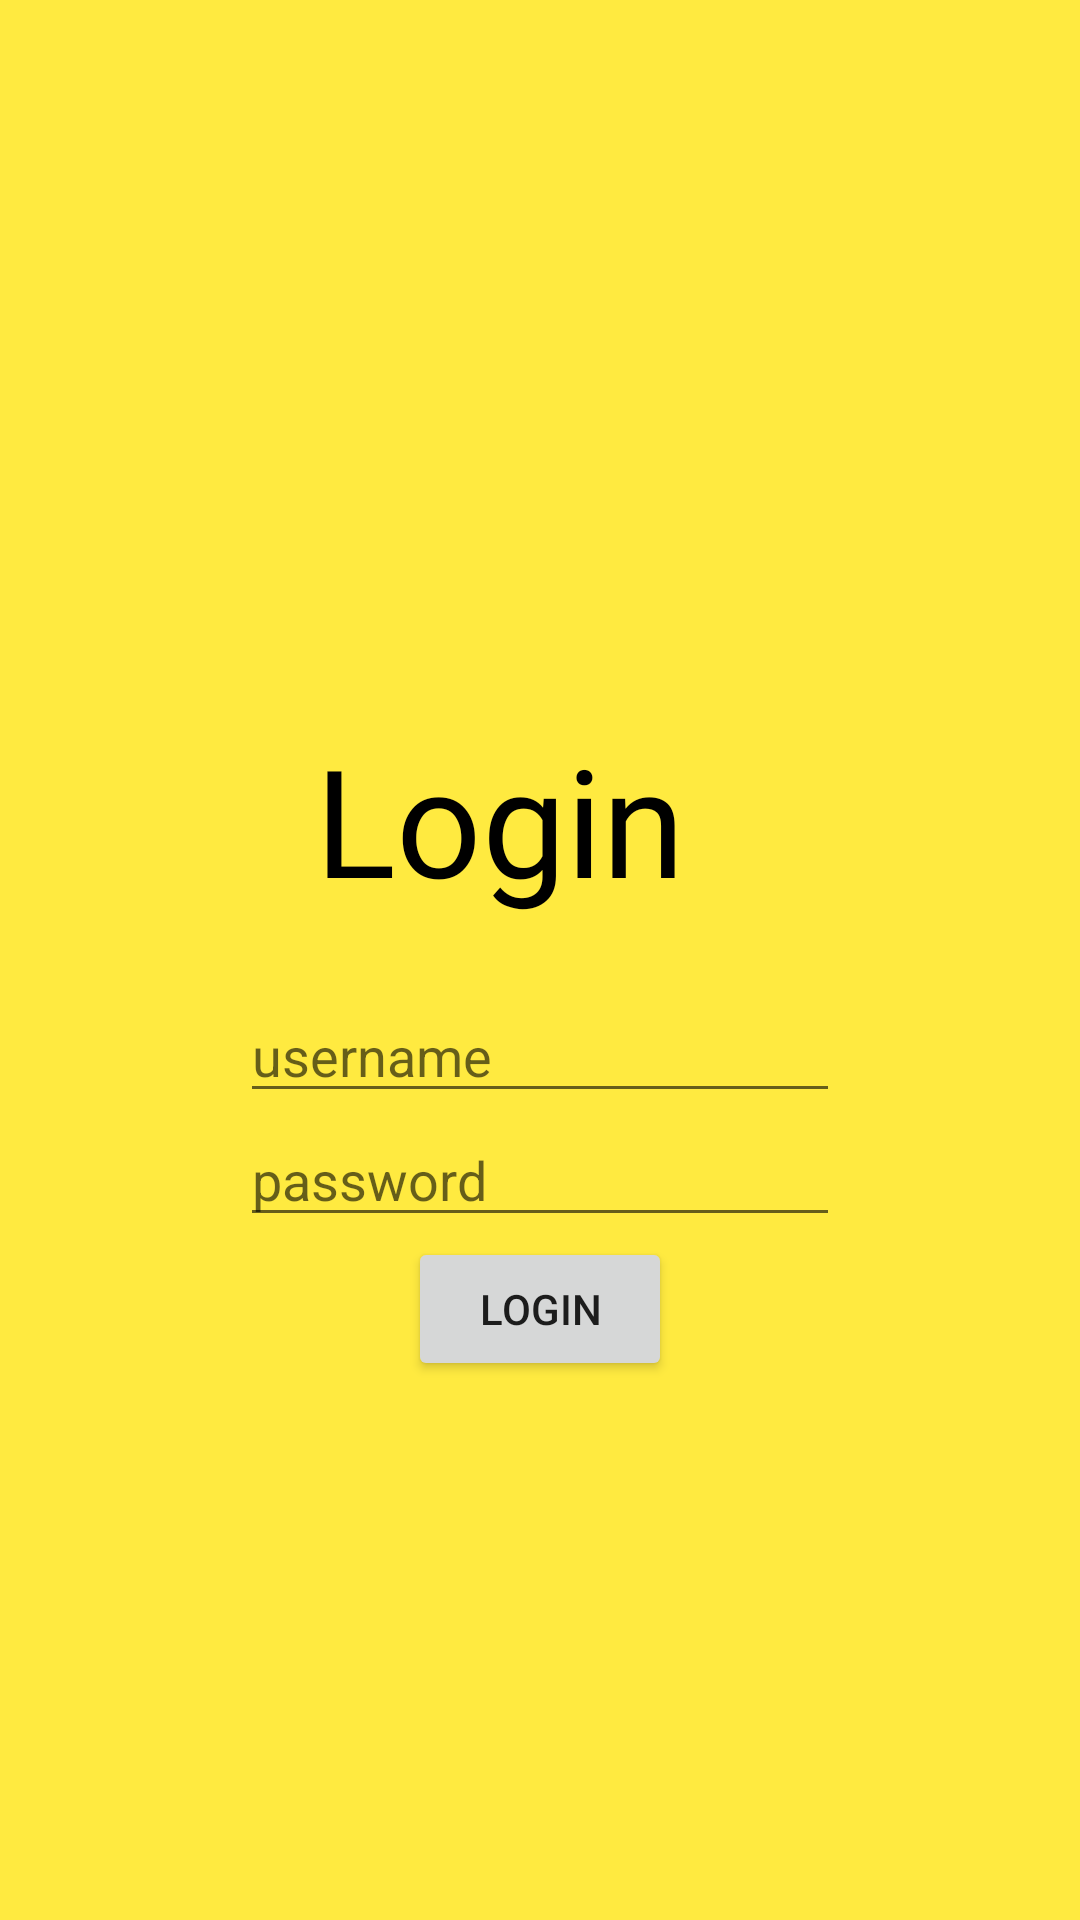

Here is an Android app screen rendered from its layout file. Give the layout XML and the strings, colors and styles it references.
<!-- AndroidManifest.xml: application theme Theme.MyVill -->
<!-- res/layout/activity_login_admin.xml -->
<?xml version="1.0" encoding="utf-8"?>
<RelativeLayout xmlns:android="http://schemas.android.com/apk/res/android"
    xmlns:app="http://schemas.android.com/apk/res-auto"
    xmlns:tools="http://schemas.android.com/tools"
    android:layout_width="match_parent"
    android:layout_height="match_parent"
    android:background="@color/colorPrimary"
    android:padding="20dp"
    android:transitionName="transition_login"
    tools:context=".admin.login_admin">

    <LinearLayout
        android:layout_width="match_parent"
        android:layout_height="wrap_content">

        <ImageView
            android:layout_width="40dp"
            android:layout_height="40dp"
            android:onClick="back"
            android:src="@drawable/backbutton" />

    </LinearLayout>

    <LinearLayout
        android:layout_width="match_parent"
        android:layout_height="match_parent"
        android:gravity="center"
        android:orientation="vertical">

        <TextView
            android:id="@+id/logintext"
            android:layout_width="150dp"
            android:layout_height="90dp"
            android:layout_marginTop="60dp"

            android:fontFamily="@font/brandon_grotesque_black"
            android:text="Login"
            android:textColor="@color/black"
            android:textSize="50dp" />

        <EditText
            android:id="@+id/username"
            android:layout_width="200dp"
            android:layout_height="wrap_content"
            android:layout_below="@id/logintext"
            android:hint="username" />

        <EditText
            android:id="@+id/password"
            android:layout_width="200dp"
            android:layout_height="wrap_content"
            android:hint="password" />

        <Button
            android:id="@+id/login"
            android:layout_width="wrap_content"
            android:layout_height="wrap_content"
            android:layout_below="@+id/password"
            android:gravity="center"
            android:onClick="login"
            android:text="Login" />


    </LinearLayout>

</RelativeLayout>
<!-- resources referenced by this layout -->
<resources>
  <color name="black">#FF000000</color>
  <color name="colorPrimary">#FFEA40</color>
  <style name="Theme.MyVill" parent="Theme.MaterialComponents.Light.NoActionBar.Bridge">
          
          <item name="colorPrimary">@color/purple_500</item>
          <item name="colorPrimaryVariant">@color/purple_700</item>
          <item name="colorOnPrimary">@color/white</item>
          
          <item name="colorSecondary">@color/teal_200</item>
          <item name="colorSecondaryVariant">@color/teal_700</item>
          <item name="colorOnSecondary">@color/black</item>
          
          <item name="android:statusBarColor" tools:targetApi="l">@color/black</item>
          
      </style>
  <color name="purple_500">#FF6200EE</color>
  <color name="purple_700">#FF3700B3</color>
  <color name="white">#FFFFFFFF</color>
  <color name="teal_200">#FF03DAC5</color>
  <color name="teal_700">#FF018786</color>
</resources>
